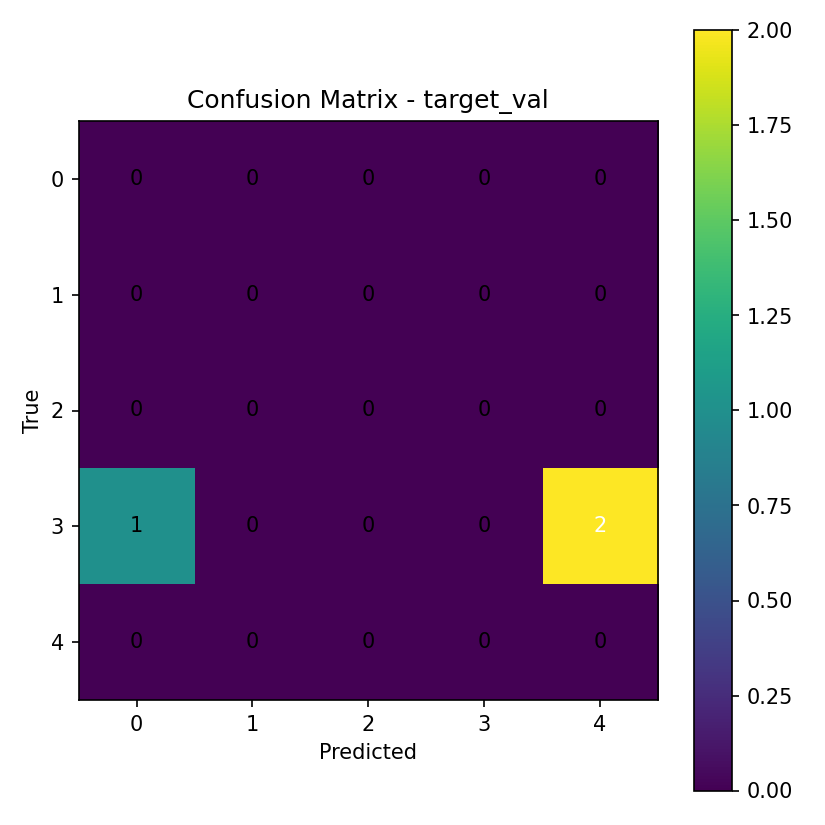

The file beside this chart, header and first rows:
0, 0, 0, 0, 0
0, 0, 0, 0, 0
0, 0, 0, 0, 0
1, 0, 0, 0, 2
0, 0, 0, 0, 0
